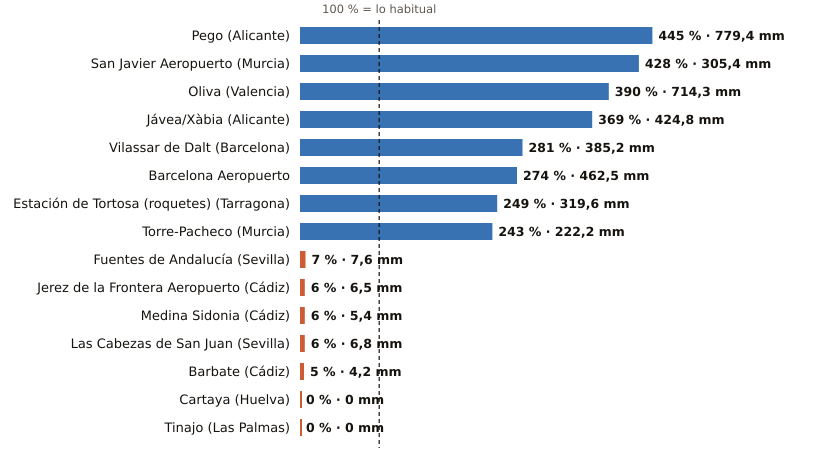

Values plotted in this chart, from the file beside it:
estacion, provincia, indicativo, mm_otono, referencia_mm, pct, periodo_referencia, hasta, hora
Pego, Alicante, 8057C, 779.4, 175.3, 445, 2011-2025, 2026-11-01, 12
San Javier Aeropuerto, Murcia, 7031X, 305.4, 71.4, 428, 2011-2025, 2026-11-01, 13
Oliva, Valencia, 8058X, 714.3, 183.3, 390, 1991-2020, 2026-11-01, 13
Jávea/Xàbia, Alicante, 8050X, 424.8, 115.1, 369, 1997-2025, 2026-11-01, 13
Vilassar de Dalt, Barcelona, 0244X, 385.2, 137.0, 281, 2009-2025, 2026-11-01, 13
Barcelona Aeropuerto, Barcelona, 0076, 462.5, 168.6, 274, 1991-2020, 2026-11-01, 13
Estación de Tortosa (roquetes), Tarragona, 9981A, 319.6, 128.1, 249, 1991-2020, 2026-11-01, 12
Torre-Pacheco, Murcia, 7026X, 222.2, 91.4, 243, 2005-2025, 2026-11-01, 13
Fuentes de Andalucía, Sevilla, 5656, 7.6, 103.2, 7, 2009-2025, 2026-11-01, 12
Jerez de la Frontera Aeropuerto, Cádiz, 5960, 6.5, 115.2, 6, 1991-2020, 2026-11-01, 13
Medina Sidonia, Cádiz, 5983X, 5.4, 87.1, 6, 2006-2025, 2026-11-01, 12
Las Cabezas de San Juan, Sevilla, 5891X, 6.8, 118.6, 6, 2005-2025, 2026-11-01, 12
Barbate, Cádiz, 5996B, 4.2, 77.8, 5, 2010-2025, 2026-11-01, 12
Cartaya, Huelva, 4554X, 0.0, 89.0, 0, 2008-2025, 2026-11-01, 12
Tinajo, Las Palmas, C048W, 0.0, 15.2, 0, 2010-2025, 2026-11-01, 10
